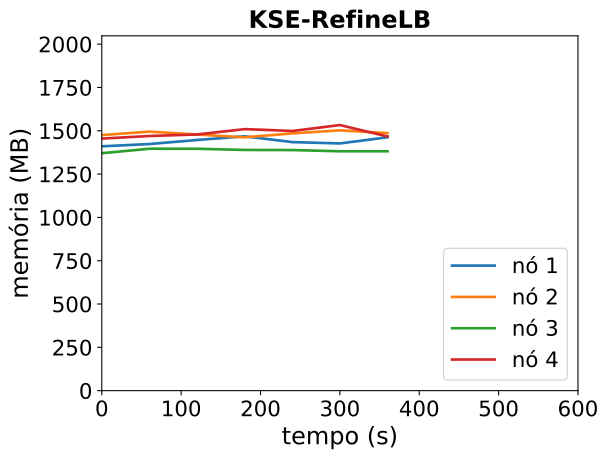

The file beside this chart, header and first rows:
timestamp, ppgcc-m02_pod_amount, ppgcc-m02_memory, ppgcc-m02_cpu, ppgcc-m03_pod_amount, ppgcc-m03_memory, ppgcc-m03_cpu, ppgcc-m04_pod_amount, ppgcc-m04_memory, ppgcc-m04_cpu, ppgcc-m05_pod_amount, ppgcc-m05_memory, ppgcc-m05_cpu
0, 5, 1444144, 441162549, 5, 1510540, 563142015, 5, 1403452, 351273772, 5, 1489888, 716943908
60, 5, 1457608, 453078475, 5, 1531132, 588017469, 5, 1429740, 338167902, 5, 1505140, 704878172
120, 5, 1481500, 447225708, 5, 1513972, 582858906, 5, 1429740, 326955432, 5, 1514248, 661141223
180, 5, 1503280, 384678754, 5, 1497208, 541640476, 5, 1422744, 325041448, 5, 1545828, 716601429
240, 5, 1469092, 395533090, 5, 1520572, 628994115, 5, 1422084, 355341974, 5, 1534740, 655093244
300, 5, 1461172, 438735508, 5, 1538664, 596292305, 5, 1414884, 330008853, 5, 1569852, 666011481
360, 5, 1497604, 437799950, 5, 1522296, 577164397, 5, 1414884, 333774785, 5, 1502400, 691921786
